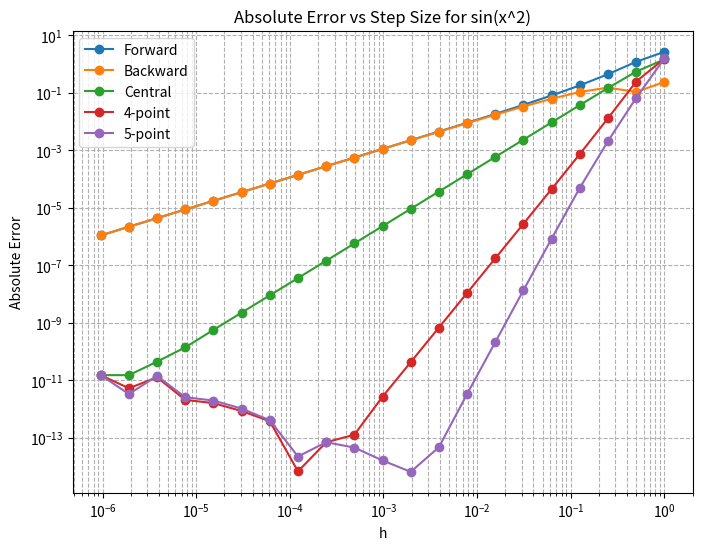
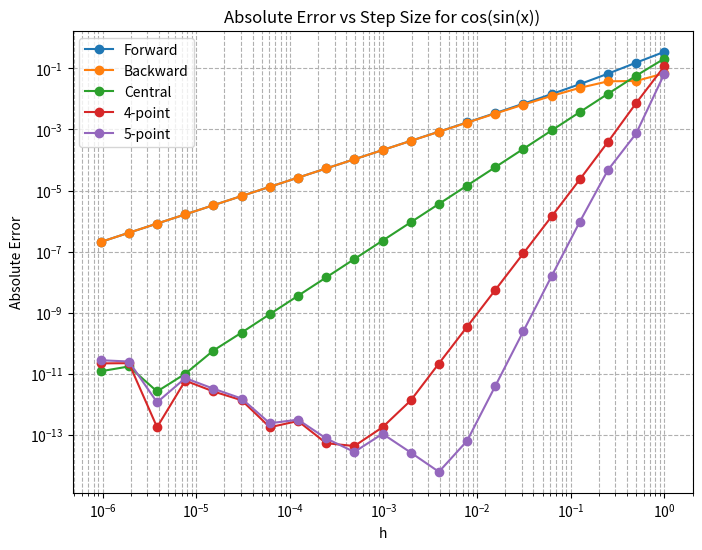
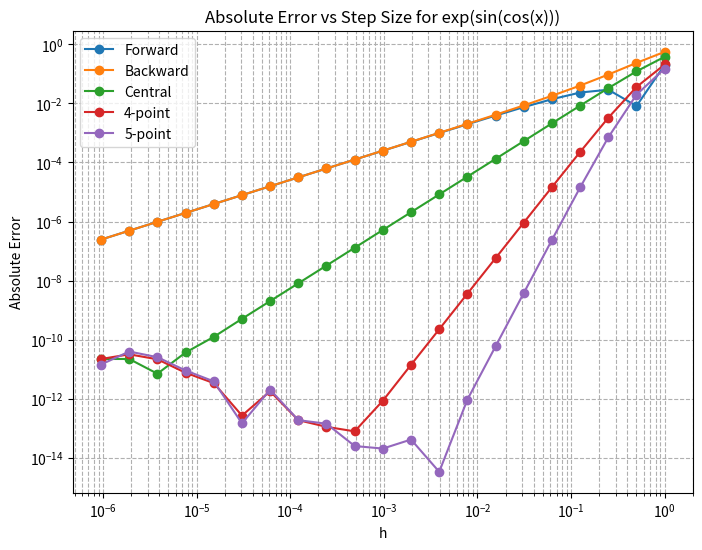
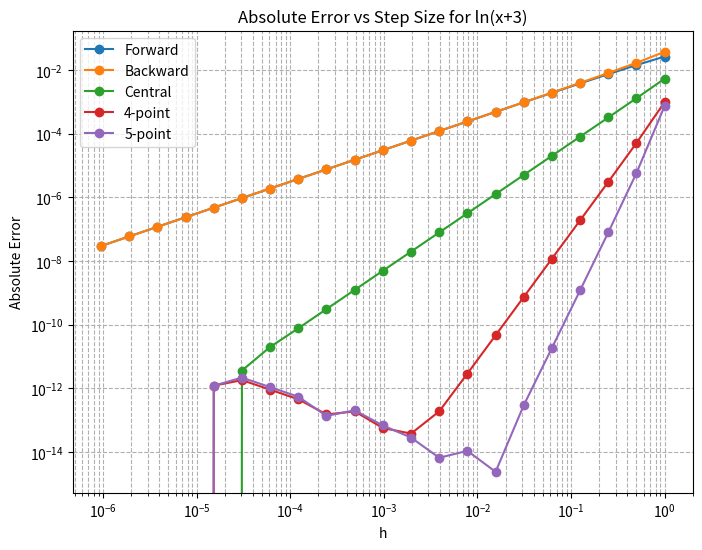
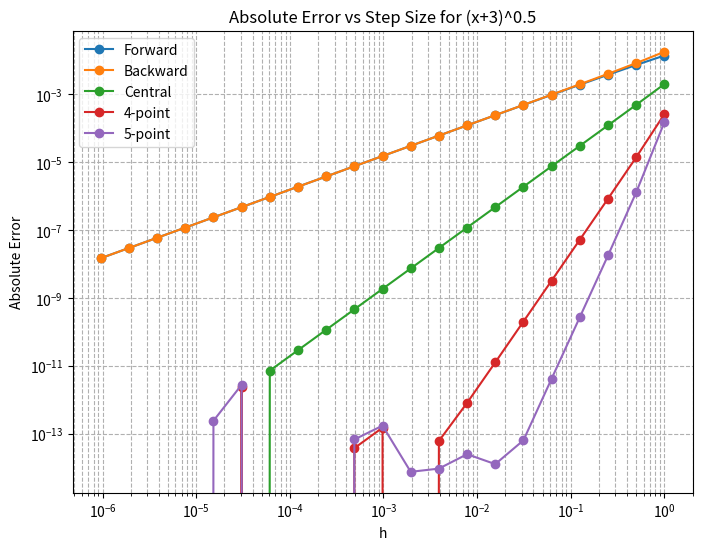

Reproduce these figures in Python, in order.
import numpy as np
import matplotlib.pyplot as plt

#определим функции
functions = [
    (lambda x: np.sin(x**2), lambda x: 2*x*np.cos(x**2), 'sin(x^2)'),
    (lambda x: np.cos(np.sin(x)), lambda x: -np.sin(np.sin(x))*np.cos(x), 'cos(sin(x))'),
    (lambda x: np.exp(np.sin(np.cos(x))), lambda x: -np.exp(np.sin(np.cos(x)))*np.cos(np.cos(x))*np.sin(x), 'exp(sin(cos(x)))'),
    (lambda x: np.log(x+3), lambda x: 1/(x+3), 'ln(x+3)'),
    (lambda x: np.sqrt(x+3), lambda x: 1/(2*np.sqrt(x+3)), '(x+3)^0.5')
]

#точка, в которой считаем производную
x0 = 1.0

#массив шагов h_n = 2 / 2^n, n = 1..21
n_values = np.arange(1, 22)
h_values = 2 / 2**n_values

#определим 5 методов численного дифференцирования

""" прямой метод дифференцирования/погрешность порядка O(h)"""
def forward(f, x, h):
    return (f(x+h) - f(x)) / h

""" обратный метод дифференцирования/погрешность порядка O(h)"""
def backward(f, x, h):
    return (f(x) - f(x-h)) / h

"""центральная разность/погрешность порядка O(h^2)"""
def central(f, x, h):
    return (f(x+h) - f(x-h)) / (2*h)

"""четырёхточеченая формула/погрешность порядка O(h^4)"""
def four_point(f, x, h):
    return 4/3 * central(f, x, h) - 1/3 * (f(x+2*h) - f(x-2*h)) / (4*h)

"""пятиточечная формула/погрешность порядка O(h^6)"""
def five_point(f, x, h):
    return (3/2 * central(f, x, h)
            - 3/5 * (f(x+2*h) - f(x-2*h)) / (4*h)
            + 1/10 * (f(x+3*h) - f(x-3*h)) / (6*h))

methods = [
    (forward, 'Forward'),
    (backward, 'Backward'),
    (central, 'Central'),
    (four_point, '4-point'),
    (five_point, '5-point')
]

#cтроим 5 графиков
for f, f_prime, fname in functions:
    plt.figure(figsize=(8,6))
    for method, mname in methods:
        errors = [abs(method(f, x0, h) - f_prime(x0)) for h in h_values]
        plt.loglog(h_values, errors, label=mname, marker='o')

    plt.xlabel('h')
    plt.ylabel('Absolute Error')
    plt.title(f'Absolute Error vs Step Size for {fname}')
    plt.legend()
    plt.grid(True, which='both', ls='--')
    plt.show()
